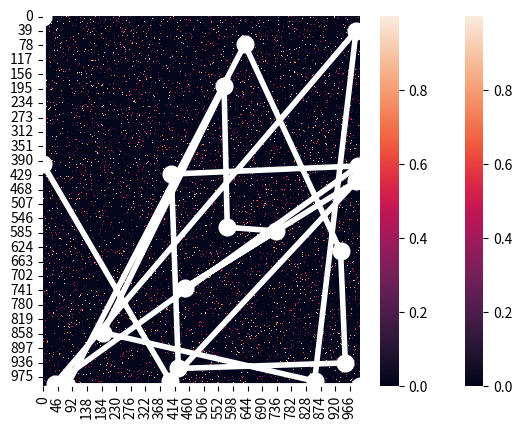

Write the Python code that produced this figure. (Note: this script raises an exception after producing the figure.)
#!/usr/bin/env python3
# -*- coding: utf-8 -*-
"""
Created on Thu Jan 17 09:05:54 2019

[redacted]
"""

import numpy as np
import random
import copy
import matplotlib.pyplot as plt
import seaborn as sns

def print_pop(population):
    for i in population:
        print(i)

def initialize_map(p_zero, N):
    # first thing is to create the map that you're trying to navigate.  I will do this randomly.
    # This will be of the form of a adjacency matrix...
    # In other words, an NxN matrix where each row and column correspond to an intersection on a map
    # X_ij, then is equal to the amount of time that it takes to get from position i to position j
    # could also be considered a distance measure... but whatever is easier to think about.
    # practically, then we need a matrix that has numeric values in it... 
    # there should be some paths that don't exist.  I will assign these a 0.  
    # For instance, if you can't get directly from i to j, then X_ij = 0
    
    # The initialization needs some tuning parameters.  One is the proportion of 0's in the final result
    
    the_map = np.zeros((N,N))
    
    for i in range(0, N):
        for j in range(0, i):
            if random.random() > p_zero:
                the_map[i][j] = random.random()
                the_map[j][i] = the_map[i][j]
                
    return the_map

# Let's make a more complicated map that has at least 10 stops that have to be made and see what happens.

def initialize_complex_map(p_zero, N, groups):

    the_map = np.zeros((N,N))
    
    for i in range(0, N):
        for j in range(0, i):
            group_i = int(i/(N/groups))
            group_j = int(j/(N/groups))
            
            if random.random() > p_zero and abs(group_i - group_j) <= 1:
                the_map[i][j] = random.random()
                the_map[j][i] = the_map[i][j]
          
        
    ax = sns.heatmap(the_map)

    plt.show()
        
    return the_map

def create_starting_population(size, the_map):
    
    #this just creates a population of different routes of a fixed size.  Pretty straightforward.
    
    population = []
    
    for i in range(0,size):
        population.append(create_new_member(the_map))
        
    return population

def fitness(route, the_map):
    
    score = 0
    
    for i in range(1, len(route)):
        if (the_map[route[i-1]][route[i]] == 0) and i != len(the_map)-1:
            print("WARNING: INVALID ROUTE")
            print(route)
            print(the_map)
        score = score + the_map[route[i-1]][route[i]]

    return score

def crossover(a, b):
        
    # I initially made an error here by allowing routes to crossover at any point, which obviously won't work
    # you have to insure that when the two routes cross over that the resulting routes produce a valid route
    # which means that crossover points have to be at the same position value on the map
    
    common_elements = set(a) & set(b)
    
    if len(common_elements) == 2:
        return (a, b)
    else:
        common_elements.remove(0)
        common_elements.remove(max(a)) 
        value = random.sample(common_elements, 1)        
    
    cut_a = np.random.choice(np.where(np.isin(a, value))[0])
    cut_b = np.random.choice(np.where(np.isin(b, value))[0])
    
    new_a1 = copy.deepcopy(a[0:cut_a])
    new_a2 = copy.deepcopy(b[cut_b:])
    
    new_b1 = copy.deepcopy(b[0:cut_b])
    new_b2 = copy.deepcopy(a[cut_a:])
    
    new_a = np.append(new_a1, new_a2)
    new_b = np.append(new_b1, new_b2)
       
    return (new_a, new_b)

def mutate(route, mutation_probability, the_map):
    
    new_route = copy.deepcopy(route)
    
    for i in range(1, len(new_route)):
        if random.random() < mutation_probability:
            
            go = True

            while go:

                possible_values = np.nonzero(the_map[new_route[i-1]])
                proposed_value = random.randint(0,len(possible_values[0])-1)
                route = np.append(new_route, possible_values[0][proposed_value])

                if new_route[i] == len(the_map)-1:
                    go = False
                else:
                    i += 1
    
    return new_route

def create_new_member(the_map):
    # here we are going to create a new route
    # the new route can have any number of steps, so we'll select that randomly
    # the structure of the route will be a vector of integers where each value is the next step in the route
    # Everyone starts at 0, so the first value in the vector will indicate where to attempt to go next.
    # That is, if v_i = 4, then that would correspond to X_0,4 in the map that was created at initialization
    
    # N is the size of the map, so we need to make sure that 
    # we don't generate any values that exceed the size of the map

    N = len(the_map)
    
    route = np.zeros(1, dtype=int)

    go = True
    
    i = 1
    
    while go:
        
        possible_values = np.nonzero(the_map[route[i-1]])
        proposed_value = random.randint(0,len(possible_values[0])-1)
        route = np.append(route, possible_values[0][proposed_value])
                
        if route[i] == N-1:
            go = False
        else:
            i += 1
    
    return route

def score_population(population, the_map):
    
    scores = []
    
    for i in range(0, len(population)):
        scores += [fitness(population[i], the_map)]
        
    return scores

def pick_mate(scores):

    array = np.array(scores)
    temp = array.argsort()
    ranks = np.empty_like(temp)
    ranks[temp] = np.arange(len(array))

    fitness = [len(ranks) - x for x in ranks]
    
    cum_scores = copy.deepcopy(fitness)
    
    for i in range(1,len(cum_scores)):
        cum_scores[i] = fitness[i] + cum_scores[i-1]
        
    probs = [x / cum_scores[-1] for x in cum_scores]
    
    rand = random.random()
    
    for i in range(0, len(probs)):
        if rand < probs[i]:
            
            return i
        
#-------------------------Main FUNCTION------------------------------
            
def main():
    
    # parameters
    sparseness_of_map = 0.95
    size_of_map = 1000
    population_size = 30
    number_of_iterations = 1000
    number_of_couples = 9
    number_of_winners_to_keep = 2
    mutation_probability = 0.29
    number_of_groups = 1
    
    # initialize the map and save it
    the_map = initialize_complex_map(sparseness_of_map, size_of_map, number_of_groups)

    # create the starting population
    population = create_starting_population(population_size, the_map)

    last_distance = 1000000000
    # for a large number of iterations do:
        
    for i in range(0,number_of_iterations):
        new_population = []
        
        # evaluate the fitness of the current population
        scores = score_population(population, the_map)

        best = population[np.argmin(scores)]
        number_of_moves = len(best)
        distance = fitness(best, the_map)
        
        if distance != last_distance:
            print('Iteration %i: Best so far is %i steps for a distance of %f' % (i, number_of_moves, distance))
            plot_best(the_map, best, i)

        
        # allow members of the population to breed based on their relative score; 
            # i.e., if their score is higher they're more likely to breed
        for j in range(0, number_of_couples):  
            new_1, new_2 = crossover(population[pick_mate(scores)], population[pick_mate(scores)])
            new_population = new_population + [new_1, new_2]
  
        # mutate
        for j in range(0, len(new_population)):
            new_population[j] = np.copy(mutate(new_population[j], 0.05, the_map))
            
        # keep members of previous generation
        new_population += [population[np.argmin(scores)]]
        for j in range(1, number_of_winners_to_keep):
            keeper = pick_mate(scores)            
            new_population += [population[keeper]]
            
        # add new random members
        while len(new_population) < population_size:
            new_population += [create_new_member(the_map)]
            
        #replace the old population with a real copy
        population = copy.deepcopy(new_population)
                
        last_distance = distance
        
        plt.show()
        
    # plot the results
def plot_best(the_map, route, iteration_number):
    ax = sns.heatmap(the_map)

    x=[0.5] + [x + 0.5 for x in route[0:len(route)-1]] + [len(the_map) - 0.5]
    y=[0.5] + [x + 0.5 for x in route[1:len(route)]] + [len(the_map) - 0.5]
    
    plt.plot(x, y, marker = 'o', linewidth=4, markersize=12, linestyle = "-", color='white')
    plt.savefig('new1000plot_%i.png' %(iteration_number), dpi=300)
    plt.show()

main()
print("DONE")